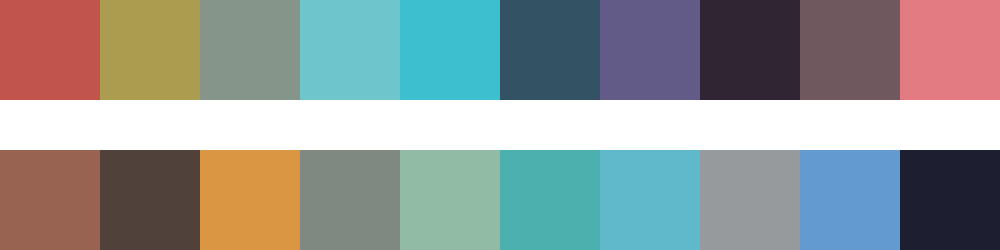

The file beside this chart, header and first rows:
#c1554d	#ac9c50	#859589	#6ec5cc	#3ebfd0	#335364	#625b88	#302533	#70595e	#e37b82
#996352	#50423b	#da9643	#7f8981	#92bba6	#4bb0ae	#5fb9ca	#969a9c	#639bd0	#1d1e2f
